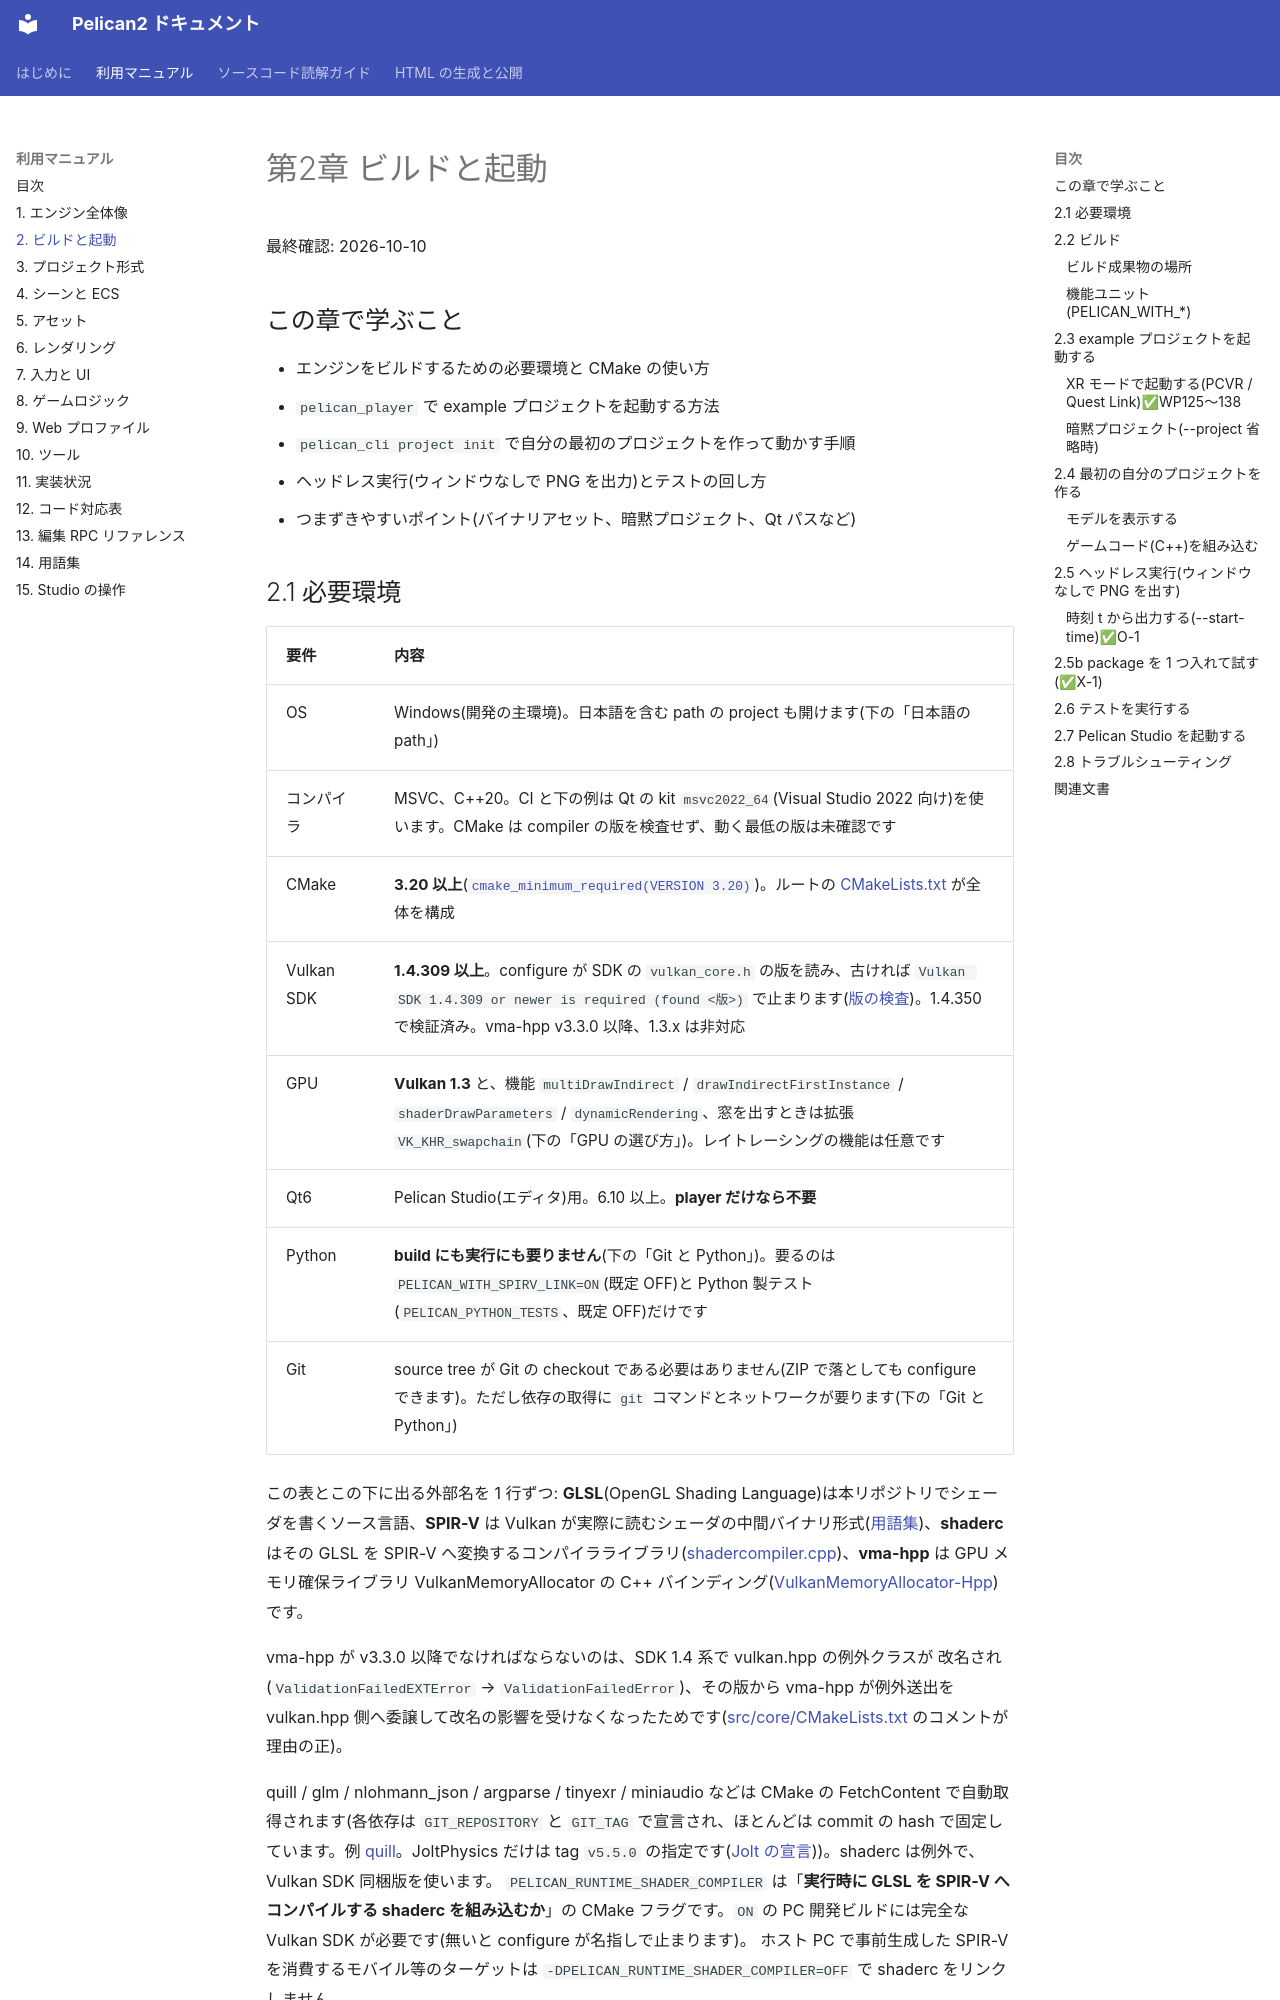

repository: pelican-games/peligraph · page: manual/02_getting_started.html · generator: mkdocs

# 第2章 ビルドと起動

最終確認: 2026-10-10

## この章で学ぶこと

- エンジンをビルドするための必要環境と CMake の使い方
- `pelican_player` で example プロジェクトを起動する方法
- `pelican_cli project init` で自分の最初のプロジェクトを作って動かす手順
- ヘッドレス実行(ウィンドウなしで PNG を出力)とテストの回し方
- つまずきやすいポイント(バイナリアセット、暗黙プロジェクト、Qt パスなど)
